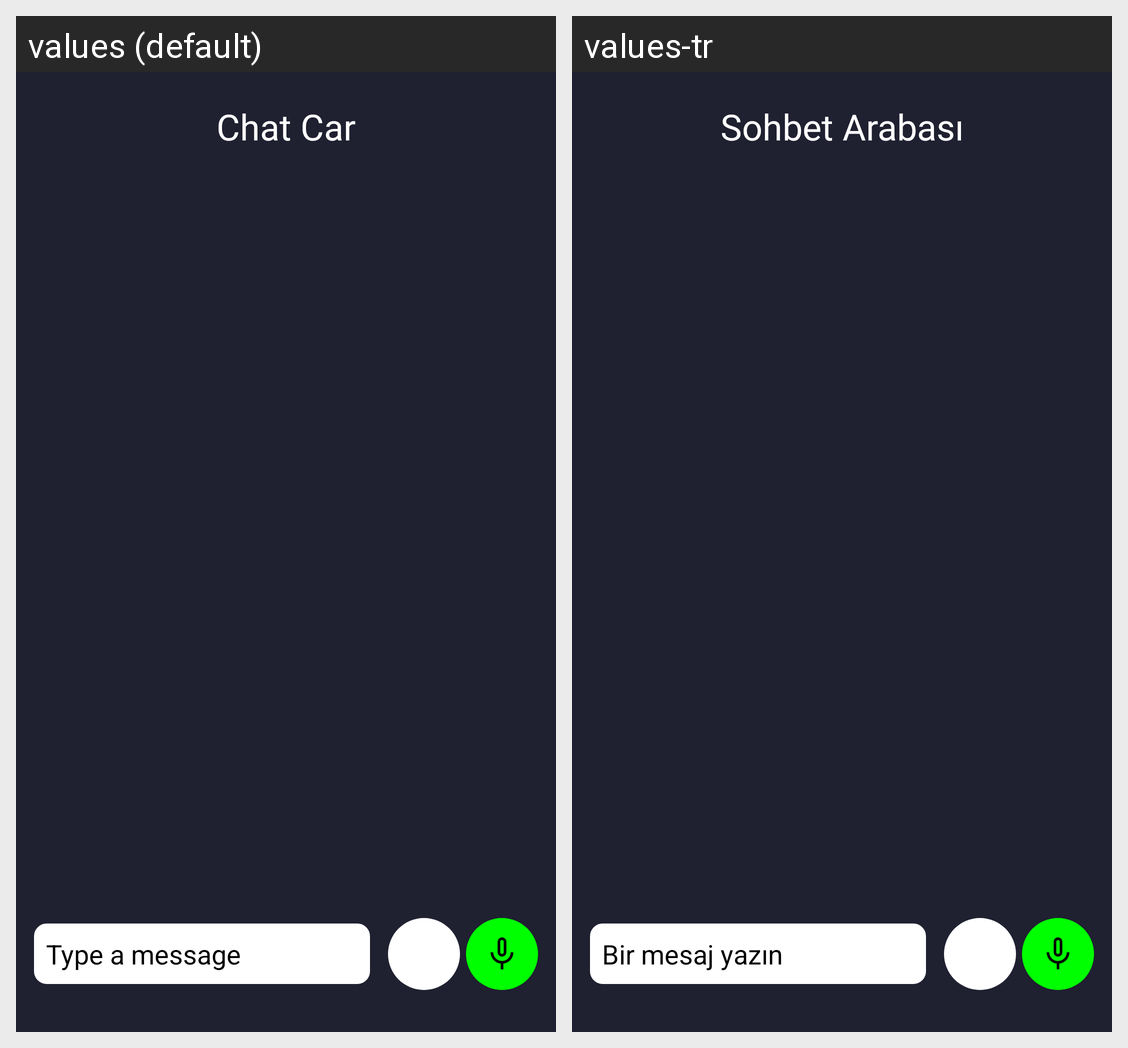

The same Android screen rendered under two of its app's locales, left to right. List the strings drawn on it with the default value and each locale's translation.
Android screen res/layout/fragment_chat_bot.xml rendered under 2 locales, left to right: values (default), values-tr. Device: Nexus 5 (rendered at 1080×1920; each locale shown at half size, 540×960, under a caption strip naming it); theme Theme.CarAssistantAI.
Strings drawn on this screen, with the default value and each locale's value (text and hints the layout hard-codes, and strings that could not be matched under every locale, appear in the picture but are not listed):

chat_car
  values: Chat Car
  values-tr: Sohbet Arabası

type_a_message
  values: Type a message
  values-tr: Bir mesaj yazın
